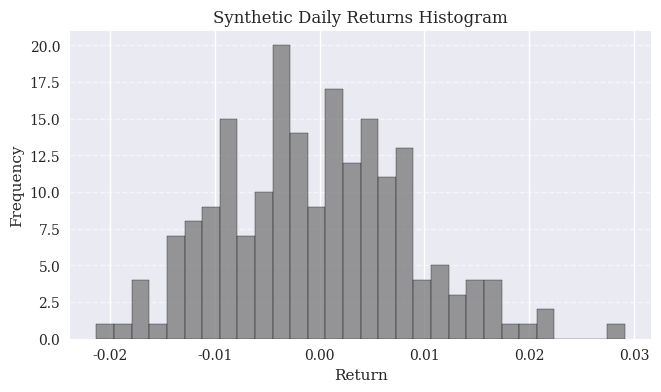

Python code for this plot: (Note: this script raises an exception after producing the figure.)
"""Python for Finance, 3rd ed., O'Reilly (2026).
Chapter 8 - Data Visualization.

(c) Dr. Yves J. Hilpisch
AI-supported by various LLMs
The Python Quants GmbH | https://tpq.io
https://hilpisch.com | https://linktr.ee/dyjh
"""

from __future__ import annotations

import pathlib

import matplotlib as mpl
import matplotlib.pyplot as plt
import numpy as np


def main() -> None:
    """Generate a histogram of synthetic returns and save it as a PNG."""
    mpl.style.use("seaborn-v0_8")
    mpl.rcParams.update(
        {
            "font.family": "serif",
            "figure.dpi": 300,
        }
    )

    rng = np.random.default_rng(seed=42)
    n = 200
    steps = rng.normal(loc=0.0, scale=0.01, size=n)
    prices = 100 * (1.0 + steps).cumprod()
    rets = prices[1:] / prices[:-1] - 1.0

    fig, ax = plt.subplots(figsize=(7.5, 4))
    ax.hist(rets, bins=30, color="tab:gray", edgecolor="black", alpha=0.8)
    ax.set_title("Synthetic Daily Returns Histogram")
    ax.set_xlabel("Return")
    ax.set_ylabel("Frequency")
    ax.grid(True, axis="y", linestyle="--", alpha=0.6)

    base_dir = pathlib.Path(__file__).resolve().parents[2]
    figures_dir = base_dir / "assets" / "figures"
    figures_dir.mkdir(parents=True, exist_ok=True)
    outfile = figures_dir / "ch08_returns_hist.png"
    fig.tight_layout()
    fig.savefig(outfile, dpi=300)
    plt.close(fig)


if __name__ == "__main__":
    main()
